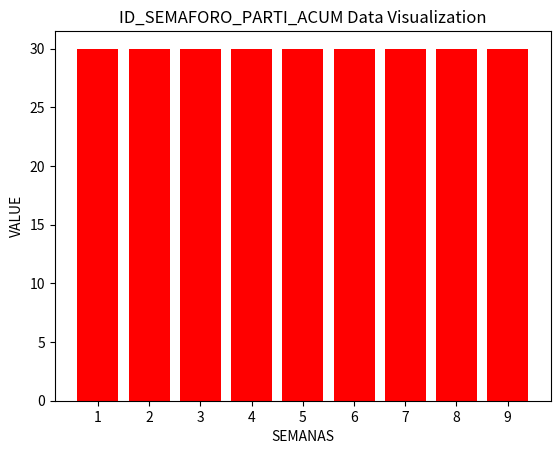

Python code for this plot:
import matplotlib.pyplot as plt
import re


# Given data
ID_SEMAFORO_PARTI_ACUM = [30, 10, 10, 10, 10, 30, 30, 10, 10]
index = list(range(1, len(ID_SEMAFORO_PARTI_ACUM) + 1 ))

    # Create bar graph
plt.bar(index, ID_SEMAFORO_PARTI_ACUM, color=['red' if value == 30 else 'green' for value in ID_SEMAFORO_PARTI_ACUM])
plt.xlabel('SEMANAS')
plt.ylabel('VALUE')
plt.title('ID_SEMAFORO_PARTICIPACION_SEMANAL Data Visualization')
plt.xticks(index)

    # Show the plot
plt.show()

def Participacion_Acum(data):
    """Generate a bar graph for the given data."""
    
    # Determine color for each bar based on its value
    colors = ['red' if value == 30 else 'orange' for value in data]
    
    # Create bar graph
    plt.bar(range(1, len(data) + 1), data, color=colors)
    plt.xlabel('SEMANAS')
    plt.ylabel('VALUE')
    plt.title('ID_SEMAFORO_PARTI_ACUM Data Visualization')
    plt.xticks(range(1, len(data) + 1))

    # Show the plot
    plt.show()

# Test the function
data = [30, 30, 30, 30, 30, 30, 30, 30, 30]
Participacion_Acum(data)







